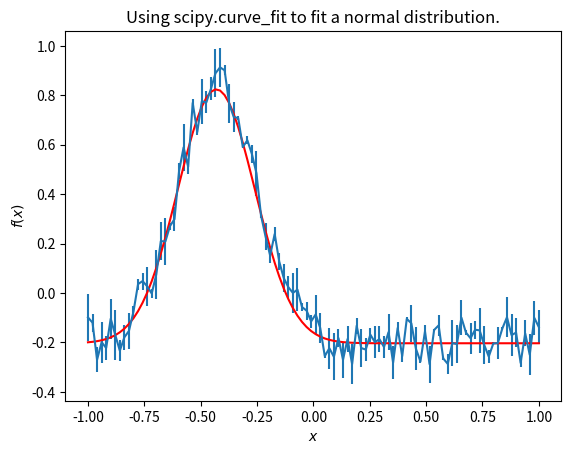

This chart was generated by the following Python code:
import random

import numpy as np
from scipy.optimize import curve_fit
import matplotlib.pyplot as plt

# Create a function which returns a Gaussian (normal) distribution.
def gauss(x, *p):
	a, b, c, d = p
	y = a*np.exp(-np.power((x - b), 2.)/(2. * c**2.)) + d

	return y

# Choose some starting params for our distribution and perturb them
# using random numbers.
p_initial = [1.0, 0.0, 0.1, 0.0]
p_perturbed = [i + 0.5*(random.random()*2 - 1.) for i in p_initial]

N = 100 # Number of data points.

# Create our data sets. Perturb the y-data with randomness and
# generate completely random data for the errors.
x = np.linspace(-1, 1, N)
y = np.array([gauss(i, *p_perturbed) + 0.1*(random.random()*2. - 1.) for i in x])
e = np.array([random.random()*0.1 for _ in y])

# Use curve_fit to fit the gauss function to our data. Use the
# unperturbed p_initial as our initial guess.
popt, pcov = curve_fit(gauss, x, y, p0=p_initial, sigma=e)

# Generate y-data based on the fit.
y_fit = gauss(x, *popt)

# Create a plot of our work, showing both the data and the fit.
fig, ax = plt.subplots()

ax.errorbar(x,y,e)
ax.plot(x, y_fit, color = 'red')

ax.set_xlabel(r'$x$')
ax.set_ylabel(r'$f(x)$')
ax.set_title('Using scipy.curve_fit to fit a normal distribution.')

plt.show()